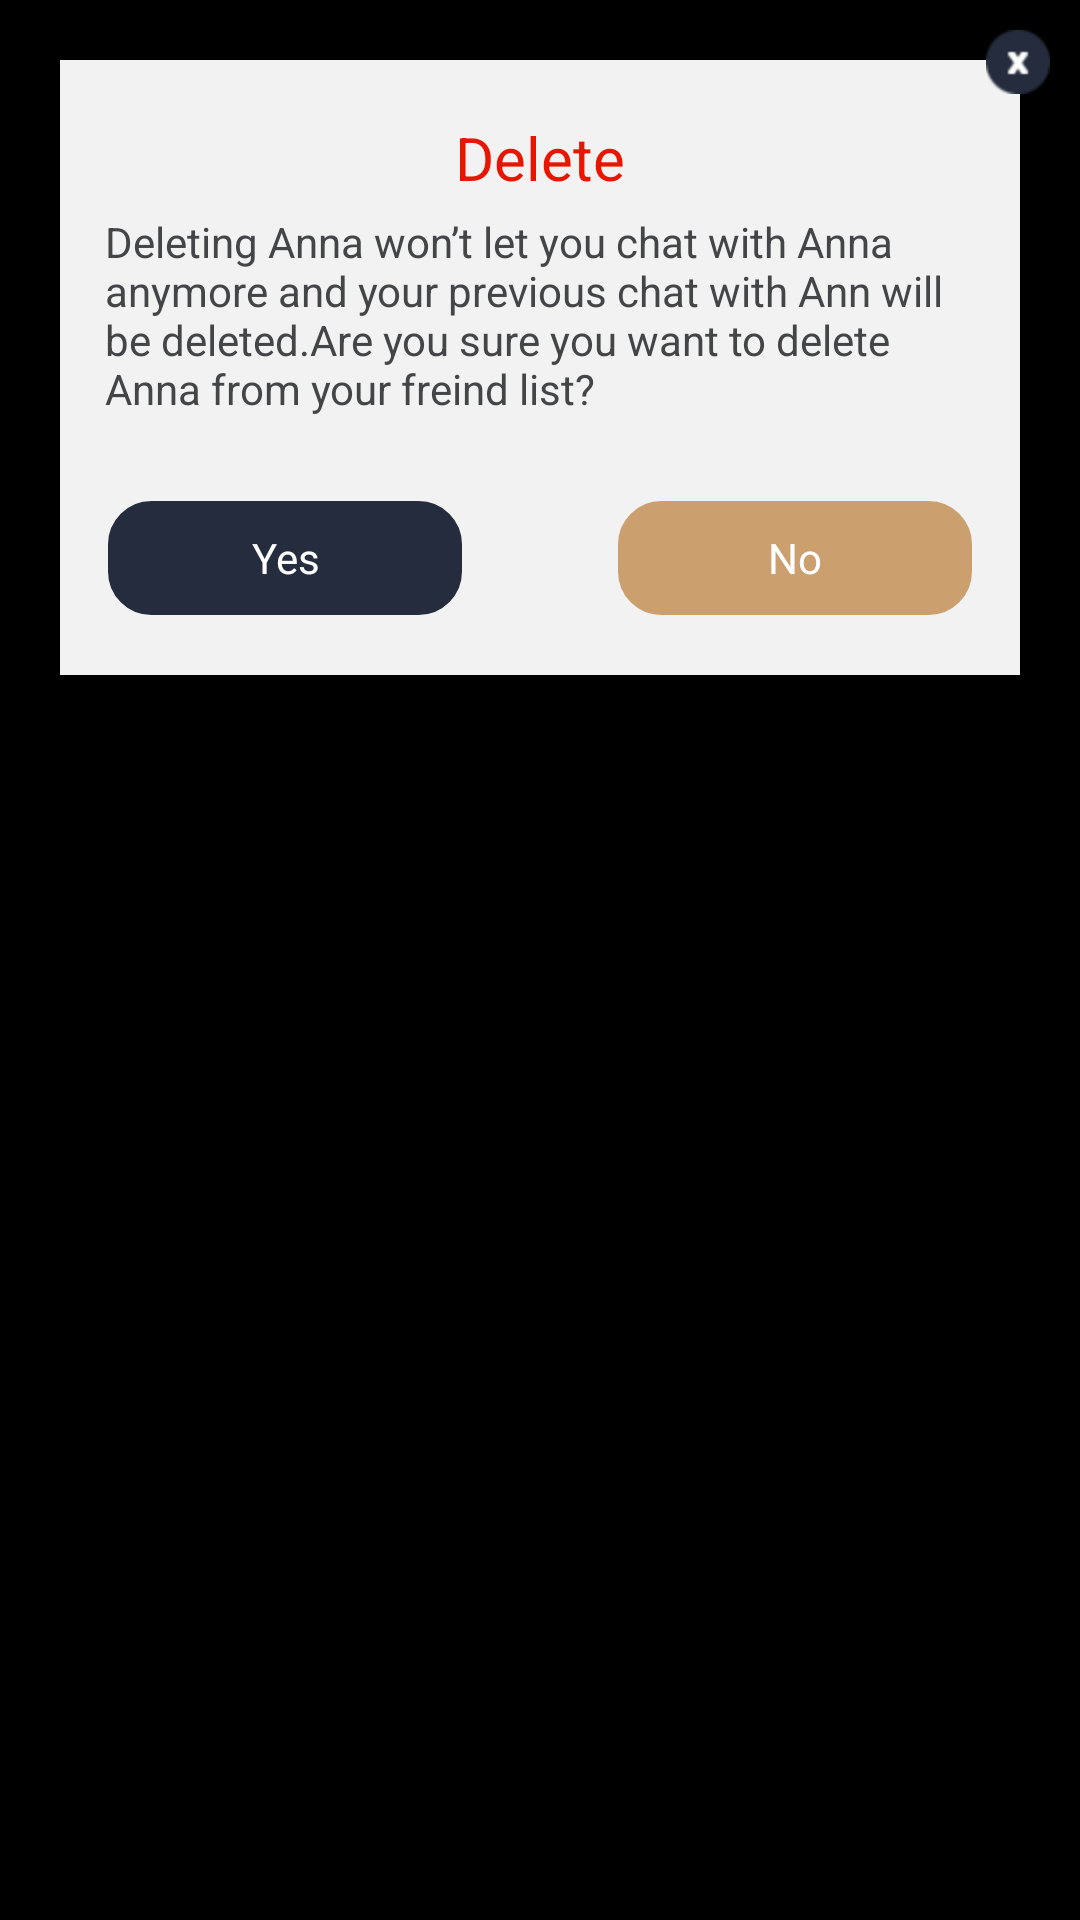

Android layout source for this screen:
<!-- AndroidManifest.xml: application theme android:Theme.Black.NoTitleBar.Fullscreen -->
<!-- res/layout/delete_user_popup.xml -->
<?xml version="1.0" encoding="utf-8"?>
<RelativeLayout xmlns:android="http://schemas.android.com/apk/res/android"
    android:layout_width="fill_parent"
    android:layout_height="fill_parent"
    android:background="@android:color/transparent"
    android:orientation="vertical">

    <RelativeLayout
        android:layout_width="fill_parent"
        android:layout_height="wrap_content">

        <RelativeLayout
            android:id="@+id/relativeLayout1"
            android:layout_width="fill_parent"
            android:layout_height="wrap_content"
            android:layout_marginTop="20dp"
            android:layout_marginLeft="20dp"
            android:layout_marginRight="20dp"
            android:background="@color/app_background">

            <LinearLayout
                android:id="@+id/linear_one"
                android:layout_width="match_parent"
                android:layout_height="wrap_content"
                android:layout_marginLeft="15dp"
                android:layout_marginRight="15dp"
                android:orientation="vertical">

                <TextView
                    android:id="@+id/textView2"
                    android:layout_width="match_parent"
                    android:layout_height="wrap_content"
                    android:text="TextView"
                    android:visibility="invisible" />

                <TextView
                    android:id="@+id/forgot"
                    android:layout_width="wrap_content"
                    android:layout_height="wrap_content"
                    android:layout_gravity="center"
                    android:text="@string/fragement_delete_user"
                    android:textSize="@dimen/forgotpasswordtextsize"
                    android:textColor="#e81600" />


                <ScrollView
                    android:layout_width="wrap_content"
                    android:layout_height="75dp"
                    android:id="@+id/scrollView2">

                    <LinearLayout
                        android:layout_width="wrap_content"
                        android:layout_height="wrap_content">

                        <TextView
                            android:id="@+id/lets_start_label_one"
                            android:layout_width="fill_parent"
                            android:layout_height="wrap_content"
                            android:layout_marginTop="5dp"
                            android:gravity="left|right"
                            android:text="@string/fragement_delete_desc"
                            android:textColor="@color/please_enter_your_email" />

                    </LinearLayout>


                </ScrollView>


                <RelativeLayout
                    android:layout_width="match_parent"
                    android:layout_height="wrap_content">

                    <TextView
                        android:id="@+id/yes"
                        android:layout_width="120dp"
                        android:layout_height="40dp"
                        android:layout_marginTop="25dp"
                        android:gravity="center"
                        android:layout_alignParentLeft="true"
                        android:background="@drawable/round_corner_edittext_more"
                        android:text="@string/fragement_delete_user_yes"
                        android:textColor="@android:color/white" />

                    <TextView
                        android:id="@+id/no"
                        android:layout_width="120dp"
                        android:layout_height="40dp"
                        android:layout_marginTop="25dp"
                        android:gravity="center"
                        android:layout_alignParentRight="true"
                        android:background="@drawable/round_corner_edittext_no"
                        android:text="@string/fragement_delete_user_no"
                        android:textColor="@android:color/white" />
                </RelativeLayout>


                <TextView
                    android:id="@+id/textView1"
                    android:layout_width="match_parent"
                    android:layout_height="wrap_content"
                    android:text="TextView"
                    android:visibility="invisible" />
            </LinearLayout>
        </RelativeLayout>

        <ImageView
            android:id="@+id/cross_button_xy"
            android:layout_width="wrap_content"
            android:layout_height="wrap_content"
            android:layout_alignParentRight="true"
            android:layout_alignParentTop="true"
            android:layout_marginTop="10dp"
            android:layout_marginRight="10dp"
            android:src="@drawable/button_cross" />

        <ImageView
            android:id="@+id/cross_button"
            android:layout_width="30dp"
            android:layout_height="30dp"
            android:layout_alignParentRight="true"
            android:layout_alignParentTop="true"
            android:layout_marginTop="10dp"
            android:layout_marginRight="10dp" />
    </RelativeLayout>

</RelativeLayout>
<!-- resources referenced by this layout -->
<resources>
  <color name="app_background">#f2f2f2</color>
  <color name="please_enter_your_email">#434547</color>
  <dimen name="forgotpasswordtextsize">20dp</dimen>
  <!-- drawable button_cross: png bitmap (drawable-hdpi, 856 bytes) -->
  <!-- drawable round_corner_edittext_more (drawable) -->
  <?xml version="1.0" encoding="UTF-8"?>
  <shape xmlns:android="http://schemas.android.com/apk/res/android"
      android:shape="rectangle">
  
      <solid android:color="#242c3d" />
  
      <stroke
          android:width="1dip"
          android:color="#f2f2f2" />
  
      <corners android:radius="15dp" />
  
      <padding
          android:bottom="0dp"
          android:left="5dp"
          android:right="5dp"
          android:top="0dp" />
  
  </shape>
  <!-- drawable round_corner_edittext_no (drawable) -->
  <?xml version="1.0" encoding="UTF-8"?>
  <shape xmlns:android="http://schemas.android.com/apk/res/android"
      android:shape="rectangle">
  
      <solid android:color="#cb9f6e" />
  
      <stroke
          android:width="1dip"
          android:color="#f2f2f2" />
  
      <corners android:radius="15dp" />
  
      <padding
          android:bottom="0dp"
          android:left="5dp"
          android:right="5dp"
          android:top="0dp" />
  
  </shape>
  <string name="fragement_delete_desc">Deleting Anna won’t let you chat with Anna anymore and your previous chat with Ann will be deleted.Are you sure you want to delete Anna from your freind list?</string>
  <string name="fragement_delete_user">Delete</string>
  <string name="fragement_delete_user_no">No</string>
  <string name="fragement_delete_user_yes">Yes</string>
</resources>
